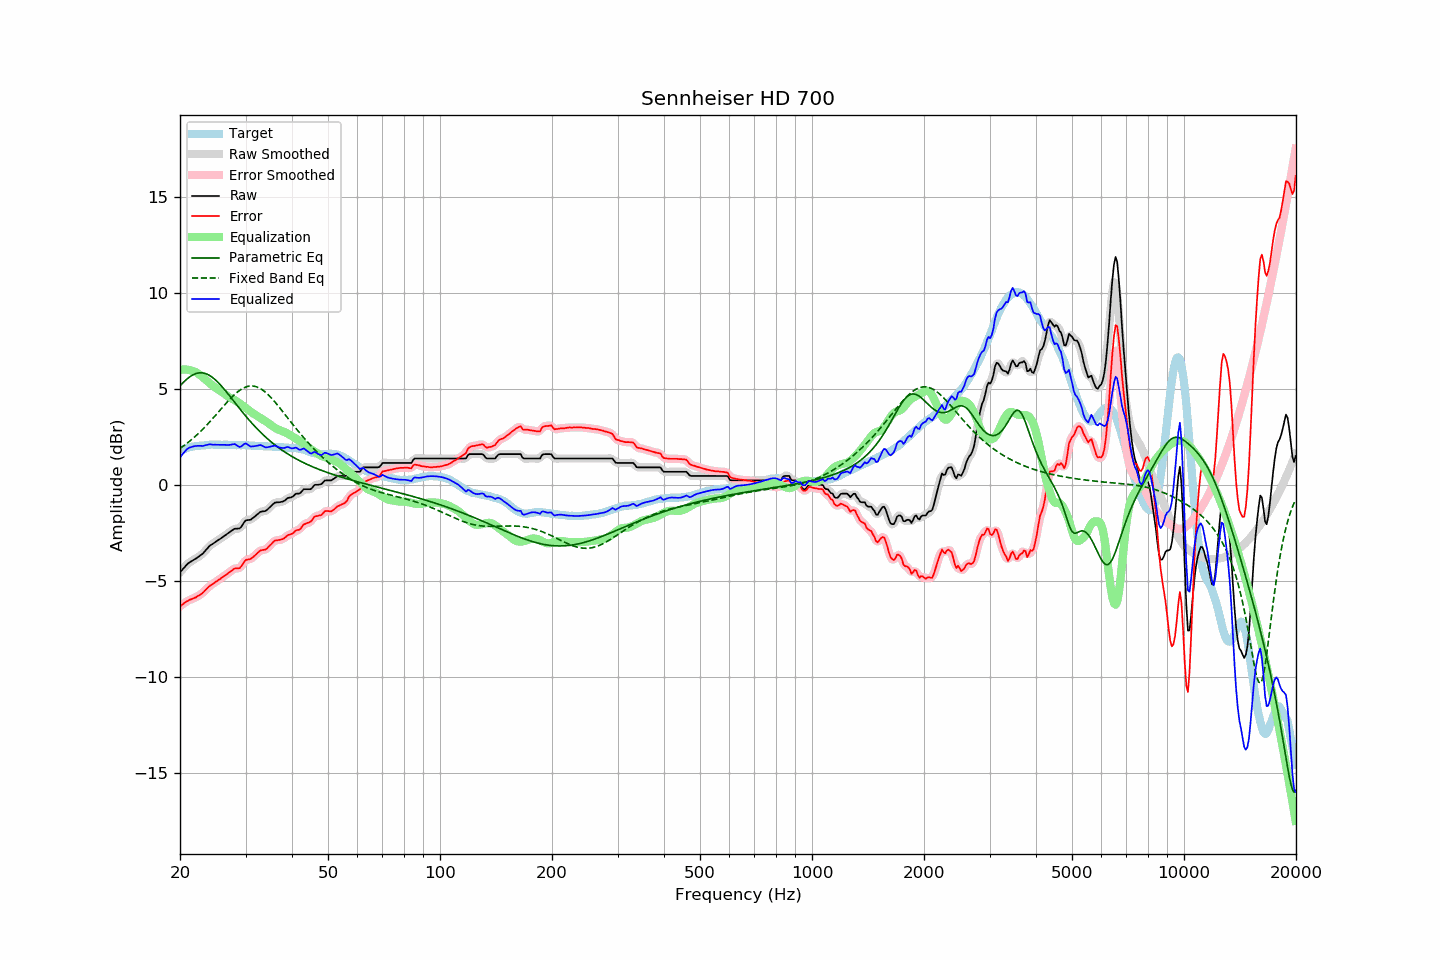

Data behind this chart, as committed beside it:
frequency, raw, error, smoothed, error_smoothed, equalization, parametric_eq, fixed_band_eq, equalized_raw, equalized_smoothed, target
20.00, -4.56, -6.33, -4.57, -6.33, 5.99, 5.15, 1.90, 1.43, 1.42, 1.77
20.20, -4.47, -6.28, -4.46, -6.27, 6.00, 5.25, 1.95, 1.53, 1.54, 1.81
20.40, -4.37, -6.21, -4.37, -6.21, 6.01, 5.33, 2.01, 1.64, 1.64, 1.84
20.61, -4.28, -6.15, -4.27, -6.15, 6.01, 5.41, 2.08, 1.73, 1.74, 1.87
20.81, -4.18, -6.09, -4.18, -6.09, 6.01, 5.49, 2.14, 1.83, 1.82, 1.91
21.02, -4.10, -6.05, -4.11, -6.04, 6.00, 5.56, 2.20, 1.90, 1.89, 1.95
21.23, -4.04, -6.00, -4.04, -6.00, 5.98, 5.62, 2.27, 1.94, 1.94, 1.96
21.44, -3.99, -5.97, -3.99, -5.96, 5.96, 5.68, 2.34, 1.97, 1.97, 1.98
21.66, -3.94, -5.94, -3.94, -5.93, 5.93, 5.73, 2.41, 1.99, 1.99, 1.99
21.87, -3.89, -5.89, -3.89, -5.90, 5.90, 5.77, 2.49, 2.01, 2.01, 2.01
22.09, -3.84, -5.86, -3.84, -5.86, 5.86, 5.80, 2.56, 2.02, 2.02, 2.02
22.31, -3.78, -5.80, -3.78, -5.81, 5.81, 5.82, 2.64, 2.03, 2.03, 2.02
22.54, -3.72, -5.75, -3.72, -5.76, 5.75, 5.84, 2.72, 2.03, 2.03, 2.03
22.76, -3.66, -5.70, -3.66, -5.70, 5.69, 5.84, 2.80, 2.03, 2.03, 2.04
22.99, -3.60, -5.64, -3.59, -5.64, 5.62, 5.83, 2.88, 2.02, 2.03, 2.04
23.22, -3.51, -5.56, -3.51, -5.56, 5.55, 5.82, 2.97, 2.04, 2.04, 2.05
23.45, -3.41, -5.47, -3.41, -5.48, 5.48, 5.79, 3.06, 2.07, 2.06, 2.06
23.69, -3.32, -5.39, -3.31, -5.39, 5.40, 5.76, 3.15, 2.08, 2.09, 2.07
23.92, -3.22, -5.30, -3.23, -5.31, 5.33, 5.72, 3.24, 2.11, 2.10, 2.08
24.16, -3.15, -5.24, -3.16, -5.25, 5.26, 5.67, 3.33, 2.11, 2.10, 2.09
24.40, -3.10, -5.20, -3.09, -5.19, 5.19, 5.61, 3.42, 2.09, 2.10, 2.10
24.65, -3.04, -5.13, -3.04, -5.13, 5.13, 5.54, 3.52, 2.09, 2.09, 2.09
24.89, -2.98, -5.07, -2.98, -5.07, 5.07, 5.47, 3.61, 2.09, 2.09, 2.09
25.14, -2.93, -5.02, -2.93, -5.02, 5.01, 5.39, 3.71, 2.08, 2.09, 2.09
25.39, -2.87, -4.96, -2.87, -4.96, 4.96, 5.31, 3.80, 2.09, 2.09, 2.09
25.65, -2.82, -4.91, -2.82, -4.90, 4.90, 5.22, 3.90, 2.08, 2.08, 2.09
25.91, -2.76, -4.84, -2.76, -4.84, 4.84, 5.13, 4.00, 2.08, 2.08, 2.08
26.16, -2.70, -4.79, -2.70, -4.79, 4.78, 5.03, 4.09, 2.09, 2.08, 2.09
26.43, -2.64, -4.73, -2.64, -4.73, 4.72, 4.93, 4.19, 2.08, 2.08, 2.09
26.69, -2.58, -4.67, -2.58, -4.67, 4.66, 4.83, 4.28, 2.08, 2.08, 2.09
26.96, -2.52, -4.61, -2.52, -4.61, 4.60, 4.73, 4.37, 2.08, 2.07, 2.09
27.23, -2.46, -4.55, -2.46, -4.54, 4.54, 4.62, 4.46, 2.08, 2.08, 2.08
27.50, -2.40, -4.48, -2.39, -4.48, 4.50, 4.52, 4.55, 2.10, 2.10, 2.08
27.77, -2.34, -4.41, -2.34, -4.42, 4.46, 4.41, 4.63, 2.12, 2.12, 2.07
28.05, -2.29, -4.36, -2.30, -4.37, 4.41, 4.30, 4.71, 2.12, 2.11, 2.07
28.33, -2.29, -4.35, -2.29, -4.36, 4.37, 4.19, 4.79, 2.08, 2.08, 2.06
28.62, -2.28, -4.35, -2.29, -4.35, 4.31, 4.09, 4.85, 2.03, 2.02, 2.07
28.90, -2.28, -4.35, -2.26, -4.33, 4.25, 3.98, 4.92, 1.97, 1.99, 2.07
29.19, -2.20, -4.26, -2.18, -4.25, 4.19, 3.88, 4.97, 1.99, 2.01, 2.06
29.48, -2.07, -4.14, -2.07, -4.14, 4.13, 3.77, 5.02, 2.06, 2.06, 2.07
29.78, -1.94, -4.01, -1.95, -4.02, 4.07, 3.67, 5.07, 2.13, 2.12, 2.07
30.08, -1.85, -3.92, -1.87, -3.94, 4.01, 3.57, 5.10, 2.16, 2.14, 2.07
30.38, -1.84, -3.90, -1.84, -3.90, 3.94, 3.47, 5.13, 2.10, 2.10, 2.06
30.68, -1.83, -3.88, -1.82, -3.88, 3.87, 3.37, 5.14, 2.04, 2.05, 2.05
30.99, -1.82, -3.86, -1.80, -3.85, 3.81, 3.28, 5.15, 1.99, 2.01, 2.04
31.30, -1.75, -3.79, -1.76, -3.80, 3.75, 3.18, 5.15, 2.00, 1.99, 2.04
31.61, -1.69, -3.73, -1.69, -3.73, 3.70, 3.09, 5.14, 2.01, 2.00, 2.04
31.93, -1.62, -3.65, -1.62, -3.65, 3.64, 3.00, 5.12, 2.02, 2.02, 2.03
32.24, -1.55, -3.57, -1.55, -3.57, 3.59, 2.92, 5.09, 2.04, 2.04, 2.02
32.57, -1.48, -3.50, -1.48, -3.49, 3.53, 2.83, 5.06, 2.05, 2.06, 2.02
32.89, -1.41, -3.42, -1.42, -3.44, 3.48, 2.75, 5.01, 2.07, 2.06, 2.01
33.22, -1.39, -3.40, -1.39, -3.41, 3.43, 2.66, 4.96, 2.04, 2.04, 2.01
33.55, -1.38, -3.39, -1.38, -3.39, 3.38, 2.58, 4.90, 2.00, 2.00, 2.01
33.89, -1.37, -3.38, -1.36, -3.37, 3.33, 2.51, 4.84, 1.96, 1.97, 2.01
34.23, -1.32, -3.33, -1.31, -3.32, 3.27, 2.43, 4.76, 1.95, 1.96, 2.01
34.57, -1.24, -3.24, -1.25, -3.25, 3.21, 2.36, 4.68, 1.97, 1.96, 2.00
34.92, -1.16, -3.16, -1.16, -3.16, 3.15, 2.29, 4.60, 1.99, 1.98, 1.99
35.27, -1.08, -3.07, -1.07, -3.06, 3.08, 2.22, 4.51, 2.00, 2.01, 1.99
35.62, -1.00, -2.98, -1.00, -2.98, 3.03, 2.15, 4.42, 2.02, 2.02, 1.98
35.97, -0.93, -2.91, -0.95, -2.93, 2.97, 2.08, 4.32, 2.04, 2.03, 1.98
... 635 more rows
